Run: headless pygame with SDL's dummy video driver; simulated clock (each Clock.tick advances the game by its frame time, no real sleeping); random seed 0; keys injected as events and as key.get_pressed() state; mouse plan: one left click at the window centre at the start of phase 2, then a move to the lower-right quarter at the start of phase 3.
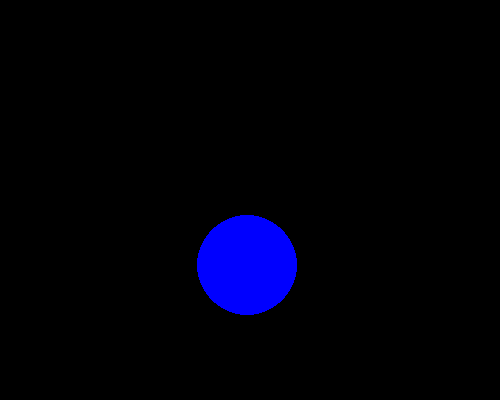
Frame 1 of 4 · flips 1–60 · no input
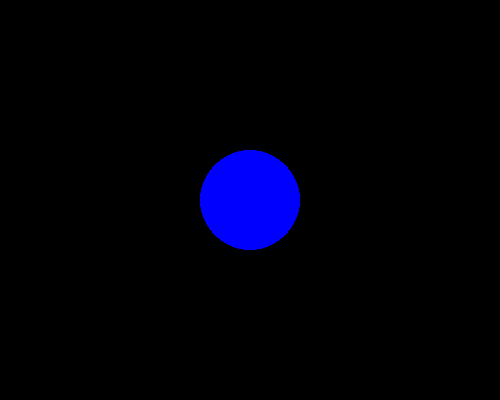
Frame 2 of 4 · flips 61–180 · clicked the window centre · tapped SPACE, RETURN · held RIGHT (→), D
Frame 3 of 4 · flips 181–300 · moved the mouse to the lower-right quarter · held DOWN (↓), S · screen unchanged from frame 2, image omitted
Frame 4 of 4 · flips 301–420 · held LEFT (←), A, UP (↑), W · screen unchanged from frame 3, image omitted

The pygame program that drew these frames:

# Exemplar Graphics-5
# This is an example program that contains graphics using
# the pygame module, contains user-defined classes, and 
# responds to multiple kinds of events.
# It contains these kinds of statements: expression, assignment,
# import, function definition, while, for, if, return, class
# definition
# It contains these kinds of expressions: identifier, literal,
# attribute reference, function call, binary operator, expression
# list
# It uses these types: str, int, float, bool, NoneType, function,
# module, tuple, pygame.Surface, pygame.Color, pygame.Rect, Game,
# Circle

import pygame, time, random
from pygame.locals import *

# User-defined functions

def main():

   surface = create_window()
   game = Game(surface)
   game.play()
   pygame.quit()

def create_window():
    # Open a window on the display and return its Surface
    
   title = 'Jump'
   size = (500, 400)
   pygame.init()
   surface = pygame.display.set_mode(size, 0, 0)
   pygame.display.set_caption(title)
   return surface

# User-defined classes

class Circle:
   # An object in this class represents a colored circle.

   def __init__(self, center, radius, color, surface):
      # Initialize a Cirlcle.
      # - self is the Circle to initialize
      # - center is a list containing the x and y int
      # coords of the center of the Circle
      # - radius is the int pixel radius of the Circle
      # - color is the pygame.Color of the Circle
      # - surface is the window's pygame.Surface object

      self.center = center
      self.radius = radius
      self.color = color
      self.surface = surface
   
   def draw(self):
      # Draw the Circle.
      # - self is the Circle to draw
      
      pygame.draw.circle(self.surface, self.color, self.center, self.radius)
   
   def jump(self, position):
      # Move the circle to the mouse's position.
      # - self is the Circle to move
      self.center=position
      if self.is_outside():
         self.color=pygame.Color("yellow")
      else:
         self.color=pygame.Color("blue")
      
   def is_outside(self):
      #checks to see if any part of the circle is outside the surface
      if (self.center[0]<self.radius) or (self.center[0]>self.surface.get_width()-self.radius):
         return True
      if (self.center[1]<self.radius) or (self.center[1]>self.surface.get_height()-self.radius):
         return True
      return False
   
   def set_color(self, color):
      self.color=color
      
   def get_color(self):
      # Return the color of the Circle.
      # - self is the Circle
      
      return self.color
   
   def enlarge(self, increment):
      # Enlarge the radius of the Circle.
      # - self is the Circle
      # - increment is the int number of pixels
      # to add to the radius
      
      self.radius = self.radius + increment

class Game:
   # An object in this class represents a complete game.

   def __init__(self, surface):
      # Initialize a Game.
      # - self is the Game to initialize
      # - surface is the window's pygame.Surface object
      
      self.surface = surface
      self.bg_color = pygame.Color('black')
      self.pause_time = 0.01 # smaller is faster game
      self.close_clicked = False
      self.continue_game = True
      pos = [random.randint(50, surface.get_width()-50), random.randint(50, surface.get_height()-50)]
      self.circle = Circle(pos, 50, pygame.Color('blue'), surface)
      self.elapsed_time = 0
      self.radius_increment = 5

   def play(self):
      # Play the game until the player presses the close box.
      # - self is the Game that should be continued or not.

      self.draw()
      while not self.close_clicked: # until player clicks close box
         # play frame
         self.handle_event()
         if self.continue_game:
            self.update()
            self.decide_continue()
         self.draw()
         time.sleep(self.pause_time) # set game velocity by pausing

   def handle_event(self):
      # Handle each user event by changing the game state
      # appropriately.
      # - self is the Game whose events will be handled

      event = pygame.event.poll()
      if event.type == QUIT:
         self.close_clicked = True
      elif event.type == MOUSEBUTTONUP and self.continue_game:
         self.handle_mouse_up(event.pos)

   def handle_mouse_up(self, position):
      # Respond to the player releasing the mouse button by
      # taking appropriate actions.
      # - self is the Game where the mouse up occurred
      self.circle.jump(position)
     

   def draw(self):
      # Draw all game objects.
      # - self is the Game to draw
      
      self.surface.fill(self.bg_color)
      self.circle.draw()
      if not self.continue_game:
         # Perform appropriate game over actions
         self.surface.fill(self.circle.get_color())
      pygame.display.update()

   def update(self):
      # Update the game objects.
      # - self is the Game to update
      
      self.elapsed_time = pygame.time.get_ticks() // 1000
         
   def decide_continue(self):
      # Check and remember if the game should continue
      # - self is the Game to check
      
      pass

main()
